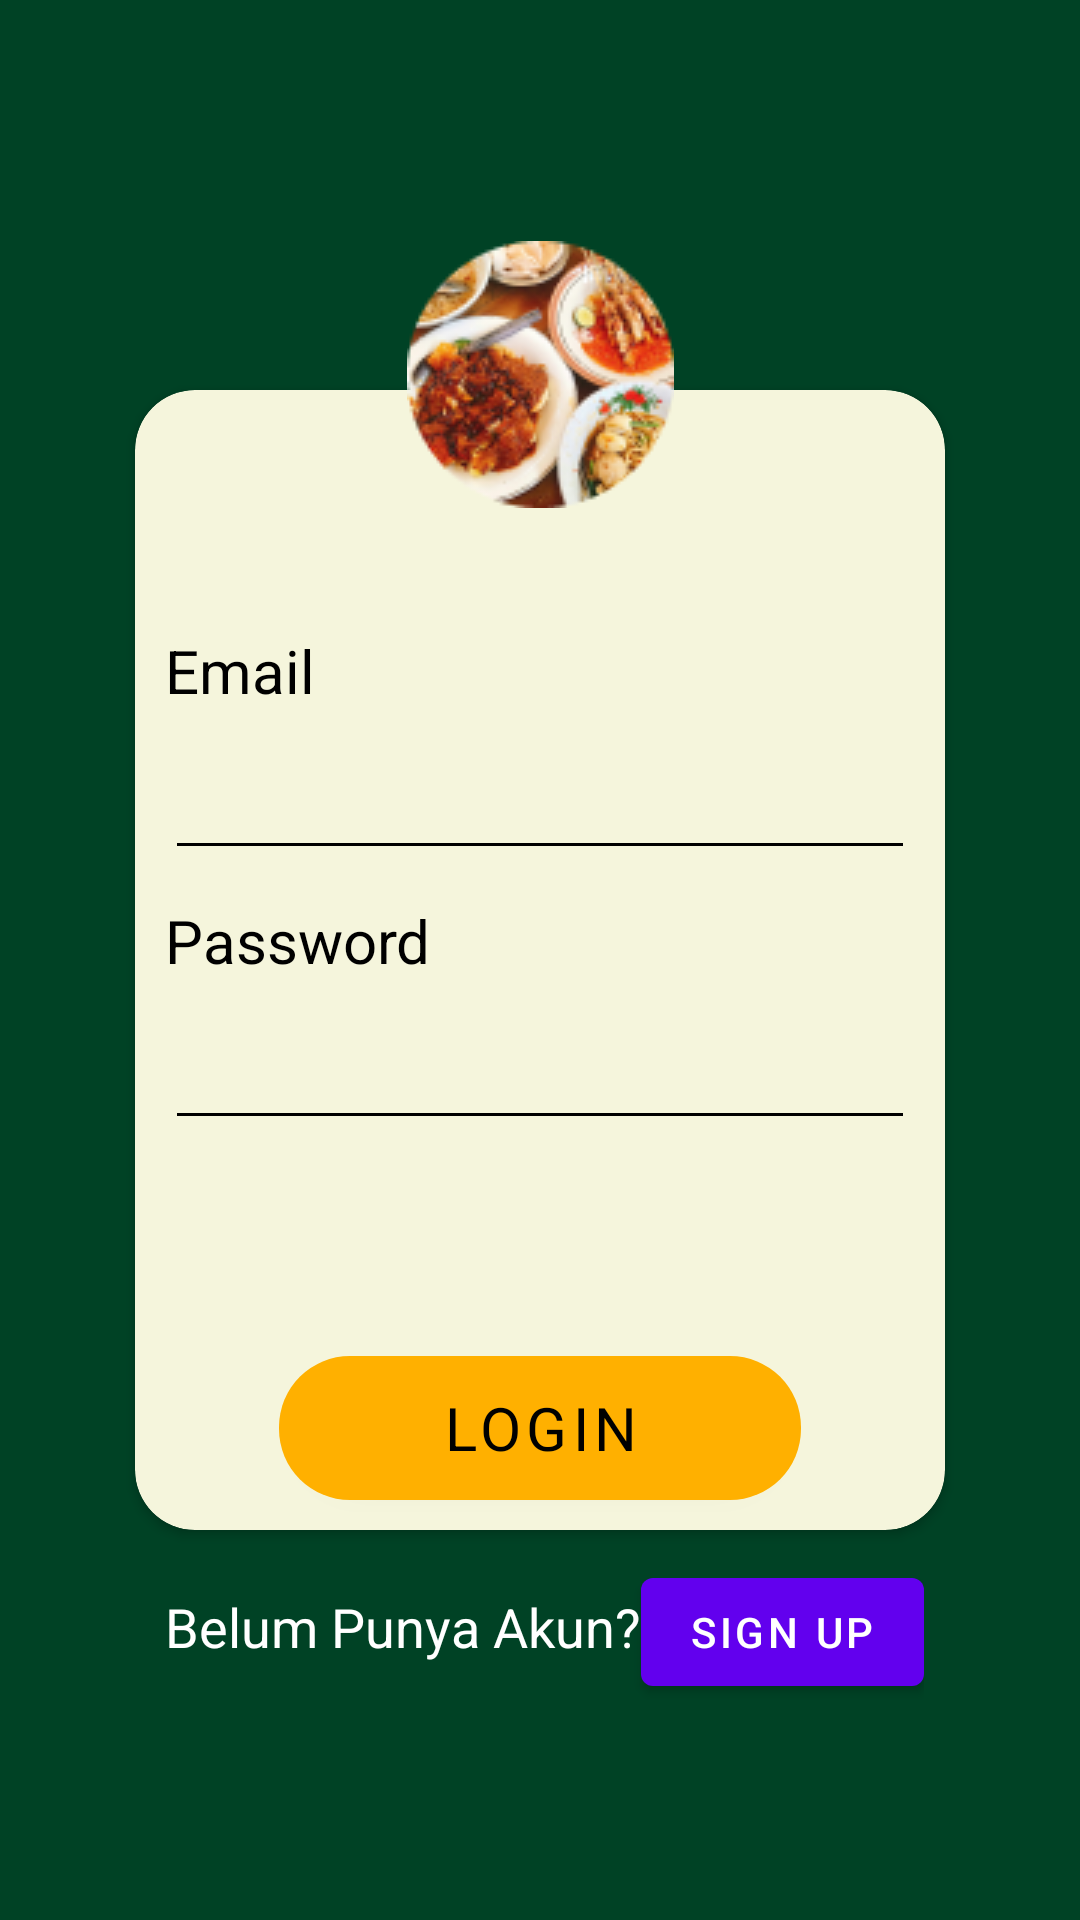

Here is an Android app screen rendered from its layout file. Give the layout XML and the strings, colors and styles it references.
<!-- AndroidManifest.xml: application theme Theme.WarmindoInspirasiIndonesia -->
<!-- res/layout/login_activity.xml -->
<?xml version="1.0" encoding="utf-8"?>
<androidx.constraintlayout.widget.ConstraintLayout
    xmlns:android="http://schemas.android.com/apk/res/android"
    xmlns:app="http://schemas.android.com/apk/res-auto"
    xmlns:tools="http://schemas.android.com/tools"
    android:layout_width="match_parent"
    android:layout_height="match_parent"
    android:background="@color/cardColor">

    <androidx.cardview.widget.CardView
        android:id="@+id/card1"
        android:layout_width="270dp"
        android:layout_height="380dp"
        android:layout_gravity="center_vertical"
        android:layout_marginStart="80dp"
        android:layout_marginEnd="80dp"
        app:cardCornerRadius="20dp"
        app:layout_constraintBottom_toBottomOf="parent"
        app:layout_constraintEnd_toEndOf="parent"
        app:layout_constraintStart_toStartOf="parent"
        app:layout_constraintTop_toTopOf="parent"
        app:cardBackgroundColor="@color/yellow">

        <TextView
            android:id="@+id/textView3"
            style="@style/Text.Body3"
            android:layout_width="wrap_content"
            android:layout_height="wrap_content"
            android:layout_marginStart="10dp"
            android:layout_marginTop="80dp"
            android:text="@string/email"
            android:textColor="@color/black"
            tools:textStyle="bold" />

        <EditText
            android:id="@+id/editTextTextEmailAddress"
            android:layout_width="match_parent"
            android:layout_height="50dp"
            android:layout_marginStart="10dp"
            android:layout_marginTop="110dp"
            android:layout_marginEnd="10dp"
            android:ems="10"
            android:autofillHints="@string/email"
            android:textColor="@color/black"
            app:backgroundTint="@android:color/black"/>

        <TextView
            android:id="@+id/Password"
            style="@style/Text.Body3"
            android:layout_width="wrap_content"
            android:layout_height="wrap_content"
            android:layout_marginLeft="10dp"
            android:layout_marginTop="170dp"
            android:text="@string/password"
            android:textColor="@color/black"
            tools:textStyle="bold" />

        <EditText
            android:id="@+id/editTextTextPassword"
            android:layout_width="match_parent"
            android:layout_height="50dp"
            android:layout_marginStart="10dp"
            android:layout_marginTop="200dp"
            android:layout_marginEnd="10dp"
            android:ems="10"
            android:autofillHints="@string/password"
            app:backgroundTint="@android:color/black"/>

        <Button
            android:id="@+id/btnLogin"
            style="@style/Text.Button"
            android:layout_width="174dp"
            android:layout_height="48dp"
            android:layout_gravity="bottom|center_horizontal"
            android:layout_marginBottom="10dp"
            android:background="@drawable/button_background2"
            android:text="Login"
            android:textColor="@color/black"
            android:textAlignment="center"
            app:backgroundTint="@color/cardShift"/>

    </androidx.cardview.widget.CardView>

    <ImageView
        android:id="@+id/imageView"
        android:layout_width="wrap_content"
        android:layout_height="wrap_content"
        android:layout_gravity="center_horizontal|top"
        android:elevation="4dp"
        app:srcCompat="@drawable/cover2"
        android:layout_marginTop="-50dp"
        app:layout_constraintTop_toTopOf="@id/card1"
        app:layout_constraintStart_toStartOf="@id/card1"
        app:layout_constraintEnd_toEndOf="@id/card1"/>

<LinearLayout
    android:layout_width="wrap_content"
    android:layout_height="wrap_content"
    android:layout_marginTop="10dp"
    android:layout_marginLeft="10dp"
    app:layout_constraintStart_toStartOf="@id/card1"
    app:layout_constraintTop_toBottomOf="@id/card1">
    <TextView
        android:id="@+id/textView5"
        android:textSize="18dp"
        android:layout_width="wrap_content"
        android:layout_height="wrap_content"
        android:text="Belum Punya Akun?"
        android:textColor="@color/white"
        tools:textStyle="normal" />

    <Button
        android:id="@+id/SignUpRedirect"
        android:layout_width="wrap_content"
        android:layout_height="wrap_content"
        android:text="Sign Up"
        />


</LinearLayout>


</androidx.constraintlayout.widget.ConstraintLayout>
<!-- resources referenced by this layout -->
<resources>
  <color name="black">#FF000000</color>
  <color name="cardColor">#004225</color>
  <color name="cardShift">#FFB000</color>
  <color name="white">#FFFFFFFF</color>
  <color name="yellow">#F5F5DC</color>
  <!-- drawable button_background2 (drawable) -->
  <?xml version="1.0" encoding="utf-8"?>
  <shape xmlns:android="http://schemas.android.com/apk/res/android">
      <corners android:radius="23.5dp" /> 
      <solid android:color="@color/cardShift" /> 
  </shape>
  <!-- drawable cover2: png bitmap (drawable, 19859 bytes) -->
  <string name="email">Email</string>
  <string name="password">Password</string>
  <style name="Text.Body3">
          <item name="fontFamily">@font/mada_medium</item>
          <item name="android:textSize">20sp</item>
      </style>
  <style name="Text.Button">
          <item name="fontFamily">@font/moul_regular</item>
          <item name="android:textSize">20sp</item>
      </style>
  <style name="Theme.WarmindoInspirasiIndonesia" parent="Theme.MaterialComponents.DayNight.DarkActionBar">
          
          <item name="colorPrimary">@color/purple_500</item>
          <item name="colorPrimaryVariant">@color/purple_700</item>
          <item name="colorOnPrimary">@color/white</item>
          
          <item name="colorSecondary">@color/teal_200</item>
          <item name="colorSecondaryVariant">@color/cardColor</item>
          <item name="colorOnSecondary">@color/black</item>
          
          <item name="android:statusBarColor">?attr/colorSecondaryVariant</item>
          
      </style>
  <color name="purple_500">#FF6200EE</color>
  <color name="purple_700">#FF3700B3</color>
  <color name="teal_200">#FF03DAC5</color>
</resources>
